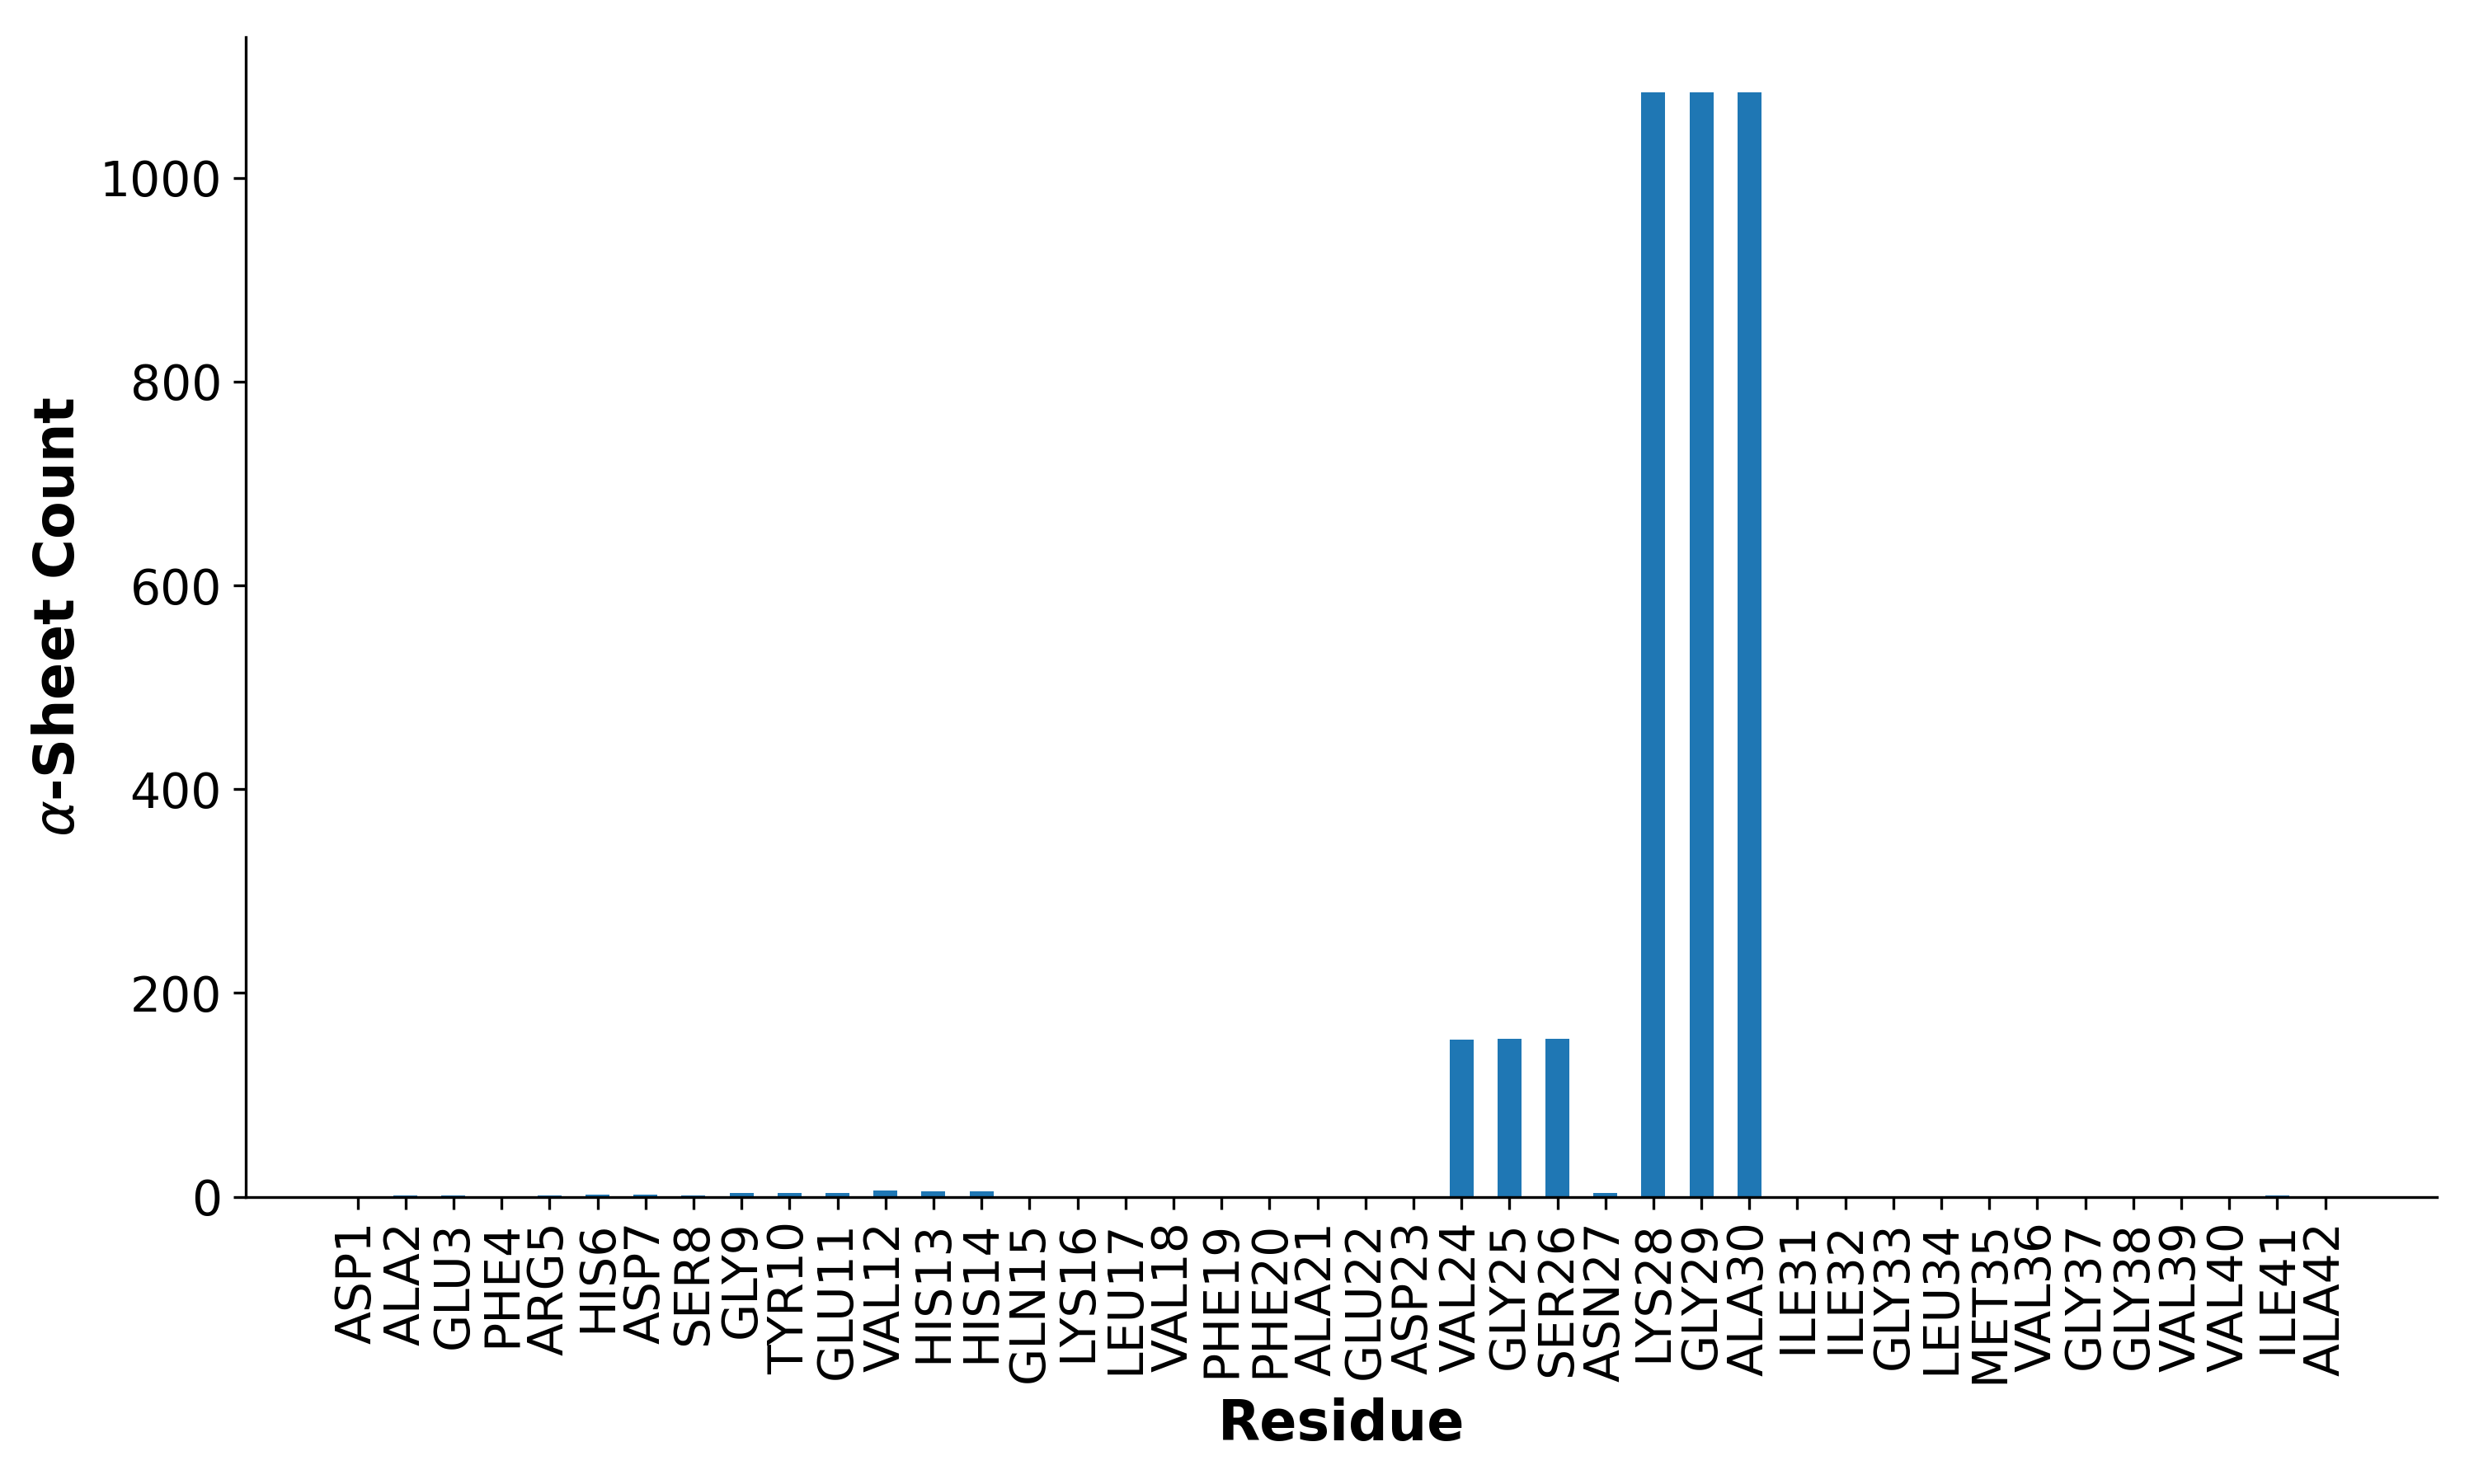

The script that saved this image:
import json
import multiprocessing as mp
import os
import psutil
import sys

import mdtraj
import numpy as np
import pandas as pd
from statistics import mean
from sklearn.metrics.pairwise import euclidean_distances
from collections.abc import Iterable
from sklearn.preprocessing import StandardScaler
from pymd.mdanalysis.analysis import Analysis
from pymd.structure.peptide import Peptide
from pymd.plot.plot_v2 import Plotter

class AlphaSheet(Analysis):

    def __init__(self, inp, top, parent=None, **kwargs):
        '''
        For now, takes a dict of parameters from run.py call
        '''
        self.parent = parent
        self._inp = inp
        self._topfile = top
        # self.top = None
        self.traj = None
        self._traj = None
        self.stride = 1
        self.b = 0
        self.e = -1
        self.res = None
        self._exclude_chain = True
        self.exclude_neighbors = 2
        self._output = 'alphasheet.csv'
        self.job_name = 'alphasheet'
        self.nprocs = 'auto'
        self.compress = False
        self.selection = 'all'
        self.df = pd.DataFrame()
        self._iterload = False
        self.method = None
        self.matrix = pd.DataFrame()
        self.verbose = False
        self.__dict__.update(kwargs)


    def get_angle_data(self, atype, traj=None):
        if traj is None:
            if self.traj is not None:
                traj = self.traj
            else:
                raise ValueError('Trajectory not defined. Load one or pass into function. ')
        top = traj.topology
        if atype == 'phi':
            index, angles = mdtraj.compute_phi(traj)
        elif atype == 'psi':
            index, angles = mdtraj.compute_psi(traj)
        else:
            raise ValueError('atype can only be "phi" or "psi" - {} not valid'.format(atype))
        all_frames = []
        for time_idx, frame_angles in enumerate(angles):
            data = pd.DataFrame()
            time = []
            res_id = []
            res_seq = []
            res_index = []
            chain_index = []
            for group in index:
                if atype == 'phi':
                    res = top.atom(group[1]).residue
                if atype == 'psi':
                    res = top.atom(group[0]).residue
                res_id.append('{}{}'.format(res.name, str(res.resSeq)))
                res_seq.append(res.resSeq)
                res_index.append(res.index)
                chain_index.append(res.chain.index)
                time.append(traj._time[time_idx])
            data['time'] = time
            data['res_id'] = res_id
            data['res_seq'] = res_seq
            data['res_index'] = res_index
            data['chain_index'] = chain_index
            data['angles'] = angles[time_idx]
            data['angles_rad'] = data['angles'] * 180 / np.pi
            if atype == 'phi':
                data = data.drop(data[data['res_seq'] == np.max(np.array(res_seq))].index).reset_index(drop=True)
            if atype == 'psi':
                data = data.drop(data[data['res_seq'] == np.min(np.array(res_seq))].index).reset_index(drop=True)
            all_frames.append(data)
        data = pd.concat(all_frames).reset_index(drop=True)
        return data
    
    def get_phi(self, traj=None):
        return self.get_angle_data('phi', traj)
    
    def get_psi(self, traj=None):
        return self.get_angle_data('psi', traj)
    
    def get_phi_psi(self, traj=None):
        phi = self.get_phi(traj)
        psi = self.get_psi(traj)
        return phi, psi
    
    def classify_ramachandran(self, phi, psi):
        data = pd.DataFrame()
        data['time'] = phi['time']
        data['res_id'] = phi['res_id']
        data['res_seq'] = phi['res_seq']
        data['chain_index'] = phi['chain_index']
        data['phi'] = phi['angles_rad']
        data['psi'] = psi['angles_rad']
        classification = []
        for phi, psi in zip(data['phi'], data['psi']):
            if (0 > phi) and (psi < 45):
                classification.append('left-helix')
            elif (phi > 0) and (psi > -90):
                classification.append('right-helix')
            else:
                classification.append('other')
        data['class'] = classification
        return data

    def find_alphasheets(self, df):
        groups = []
        # Create a mask for rows with 'R'
        r_mask = df['class'] == 'right-helix'
        # Shift the 'class' column to check the rows above and below
        prev_class = df['class'].shift(1)
        next_class = df['class'].shift(-1)
        # Filter rows where the current row has 'R' and both above and below rows have 'L'
        desired_rows_r = df[r_mask & (prev_class == 'left-helix') & (next_class == 'left-helix')]
        for index in desired_rows_r.index:
            groups.append(df.loc[[index-1, index, index+1],:])
        # Create a mask for rows with 'L'
        l_mask = df['class'] == 'left-helix'
        # Shift the 'class' column to check the rows above and below
        prev_class = df['class'].shift(1)
        next_class = df['class'].shift(-1)
        # Filter rows where the current row has 'L' and both above and below rows have 'R'
        desired_rows_l = df[l_mask & (prev_class == 'right-helix') & (next_class == 'right-helix')]
        for index in desired_rows_l.index:
            groups.append(df.loc[[index-1, index, index+1],:])
        allgroups = pd.concat(groups).drop_duplicates()
        self.df = allgroups
        if self.verbose:
            print('Writing {}'.format(self.output))
        self.df.to_csv(self.output)
        return self.df
    
    def run(self, output='alphasheet.csv', traj=None):
        self._output = output
        if self.verbose:
            print('Writing job data...')
        self.save()
        if self.verbose:
            print('Computing phi/psi angles...')
        phi, psi = self.get_phi_psi(traj)
        if self.verbose:
            print('Classifying left- and right-handed helices...')
        df = self.classify_ramachandran(phi, psi)
        if self.verbose:
            print('Finding contiguous alpha-sheets...')
        self.find_alphasheets(df)
        if self.verbose:
            print('Job complete.')
        return self.df

    def get_plot_data(self, aggregate_chains=False):
        counts = {}
        for residue in self.top.residues:
            if aggregate_chains:
                if residue.chain.index > 0:
                    break
            res_id = residue.name + str(residue.resSeq)
            key = res_id
            rows = self.df[(self.df['res_id'] == res_id)]
            if not aggregate_chains:
                rows = rows[rows['chain_index' == residue.chain.index]]
                key = res_id + '_' + str(residue.chain.index)
            counts[key] = len(rows)
        return pd.Series(data=counts.values(), index=counts.keys())
            
    def plot(self, output='alphasheet.png', show=False, aggregate_chains=False, w=10, h=6, 
             x_label='Residue', y_label=r'$\alpha$-Sheet Count', **kwargs):
        plotter = Plotter(w=w, h=h)
        df = self.get_plot_data(aggregate_chains)
        if 'tick_label' not in kwargs.keys():
            kwargs['tick_label'] = df.index
        plotter.bar(df, show=show, panel=False, output=output, x='index', x_label=x_label, y_label=y_label, **kwargs)

